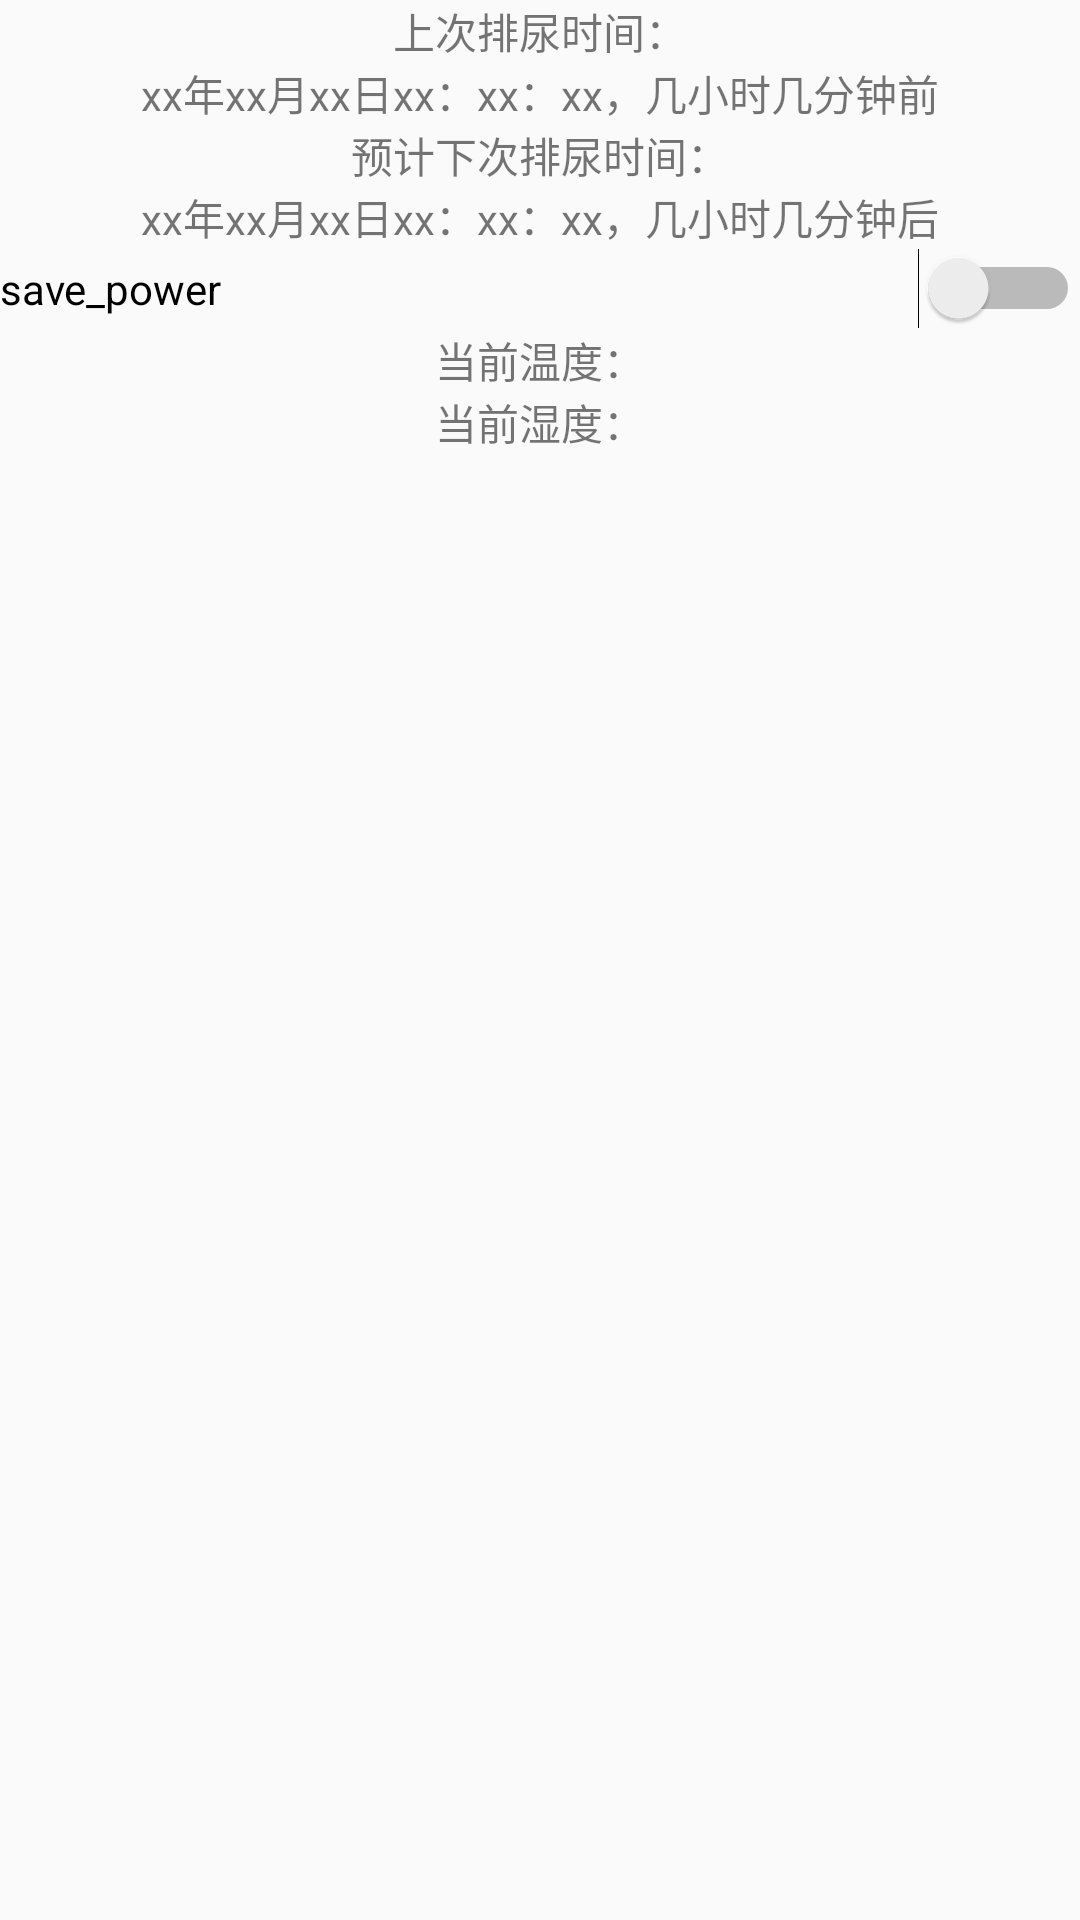

The Android layout XML behind this screen, and the referenced resources:
<!-- AndroidManifest.xml: application theme AppTheme -->
<!-- res/layout/fragment_home.xml -->
<?xml version="1.0" encoding="utf-8"?>
<LinearLayout xmlns:android="http://schemas.android.com/apk/res/android"
    xmlns:tools="http://schemas.android.com/tools"
    android:orientation="vertical"
    android:layout_width="match_parent"
    android:layout_height="match_parent"
    tools:context="activity.HomeFragment">

    <TextView
        android:text="上次排尿时间："
        android:layout_height="wrap_content"
        android:layout_width="match_parent"
        android:textAlignment="center"
        />
    <TextView
        android:id="@+id/last_time"
        android:text="xx年xx月xx日xx：xx：xx，几小时几分钟前"
        android:layout_height="wrap_content"
        android:layout_width="match_parent"
        android:textAlignment="center"
        />
    <TextView
        android:id="@+id/next_time"
        android:text="预计下次排尿时间："
        android:layout_height="wrap_content"
        android:layout_width="match_parent"
        android:textAlignment="center"
        />

    <TextView
        android:layout_width="match_parent"
        android:layout_height="wrap_content"
        android:text="xx年xx月xx日xx：xx：xx，几小时几分钟后"
        android:textAlignment="center"/>
    <Switch
        android:id="@+id/save_power_home"
        android:layout_width="match_parent"
        android:layout_height="wrap_content"
        android:text="save_power"/>
    <TextView
        android:id="@+id/current_temperature"
        android:text="当前温度："
        android:layout_height="wrap_content"
        android:layout_width="match_parent"
        android:textAlignment="center"
        />
    <TextView
        android:id="@+id/current_humidity"
        android:text="当前湿度："
        android:layout_height="wrap_content"
        android:layout_width="match_parent"
        android:textAlignment="center"
        />
    
        
        
        
        

</LinearLayout>
<!-- resources referenced by this layout -->
<resources>
  <style name="AppTheme" parent="Base.Theme.AppCompat.Light.DarkActionBar">
          
          <item name="windowNoTitle">true</item>
          
          <item name="preferenceTheme">
              @style/PreferenceThemeOverlay.v14.Material
          </item>
          
          <item name="colorPrimary">@color/colorPrimary</item>
          <item name="colorPrimaryDark">@color/colorPrimaryDark</item>
          <item name="colorAccent">@color/colorAccent</item>
      </style>
  <color name="colorPrimary">#ceecf7</color>
  <color name="colorPrimaryDark">@color/colorPrimary</color>
  <color name="colorAccent">#1e5396</color>
</resources>
